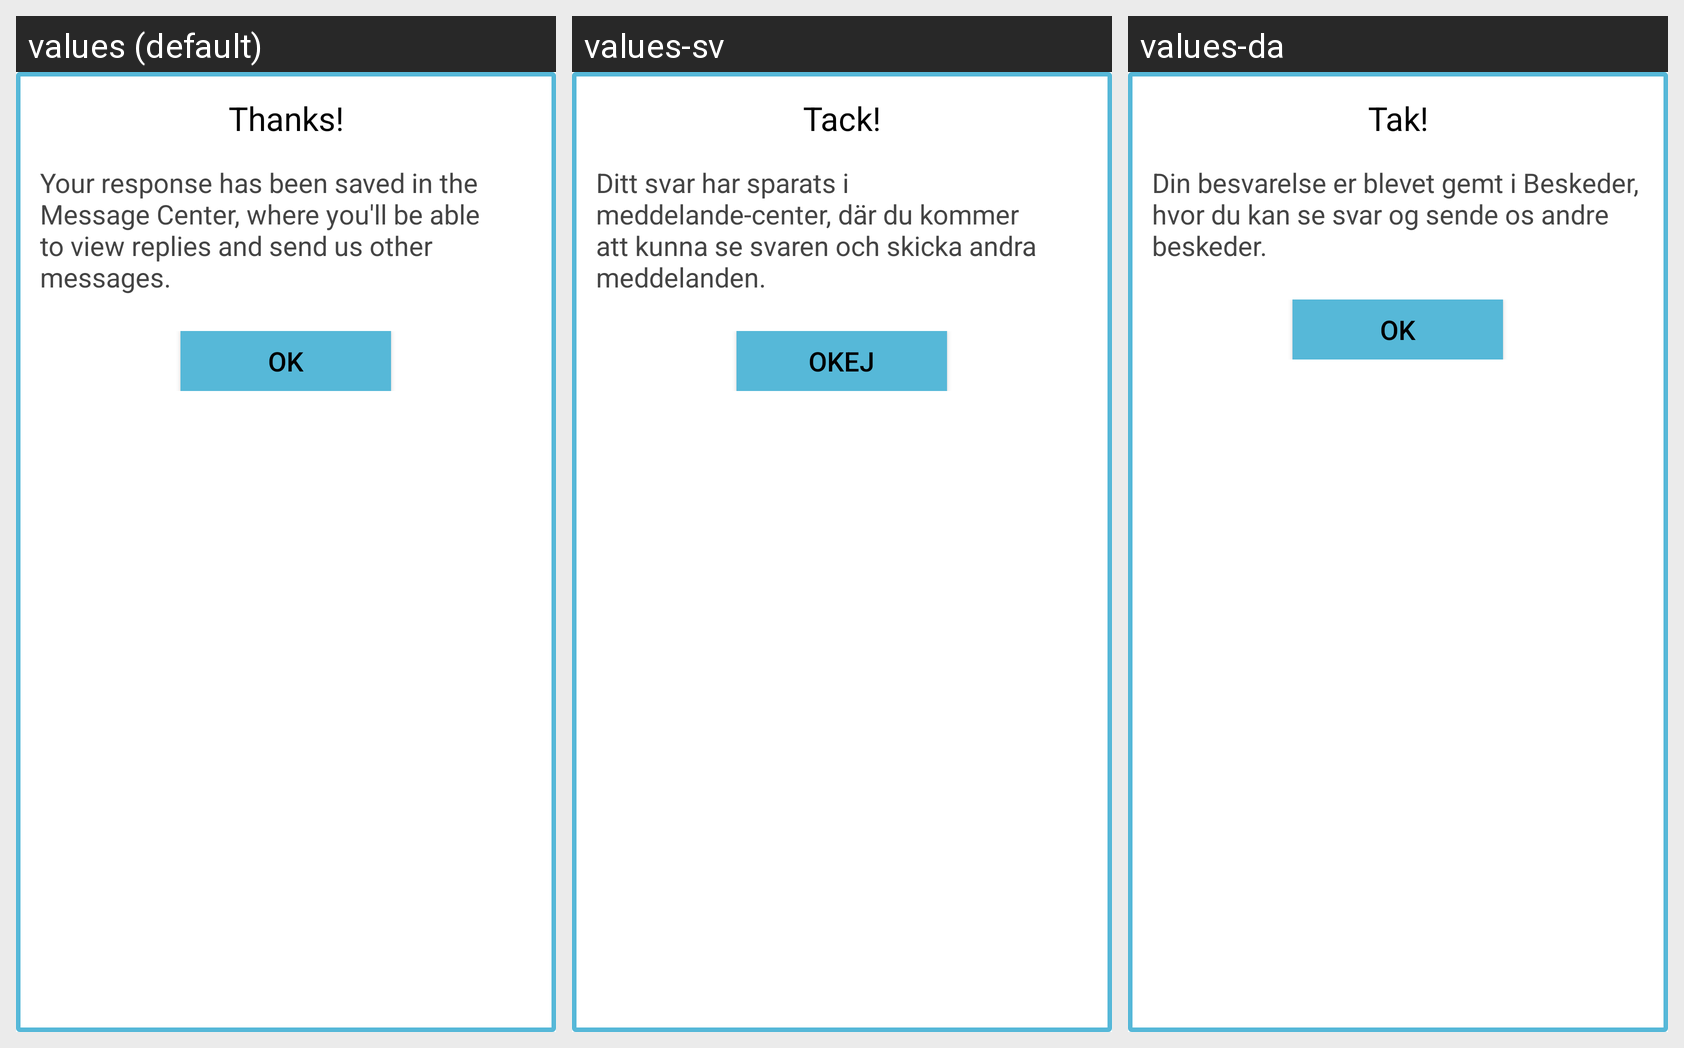

This grid shows one Android layout under several languages. Give, for every string resource on the screen, its name, the default text and each shown locale's text.
Android screen res/layout/apptentive_survey_thank_you_dialog_content.xml rendered under 3 locales, left to right: values (default), values-sv, values-da. Device: Nexus 5 (rendered at 1080×1920; each locale shown at half size, 540×960, under a caption strip naming it); theme Theme.MaterialComponents.DayNight.NoActionBar.
Other locales in the repository, not shown: values-de, values-es, values-fr, values-it, values-ja, values-nl, values-ru, values-zh, values-zh-rCN.
Strings drawn on this screen, with the default value and each locale's value (text and hints the layout hard-codes, and strings that could not be matched under every locale, appear in the picture but are not listed):

apptentive_thanks
  values: Thanks!
  values-sv: Tack!
  values-da: Tak!

apptentive_thank_you_dialog_body
  values: Your response has been saved in the Message Center, where you'll be able to view replies and send us other messages.
  values-sv: Ditt svar har sparats i meddelande-center, där du kommer att kunna se svaren och skicka andra meddelanden.
  values-da: Din besvarelse er blevet gemt i Beskeder, hvor du kan se svar og sende os andre beskeder.

apptentive_ok
  values: OK
  values-sv: Okej
  values-da: Ok
